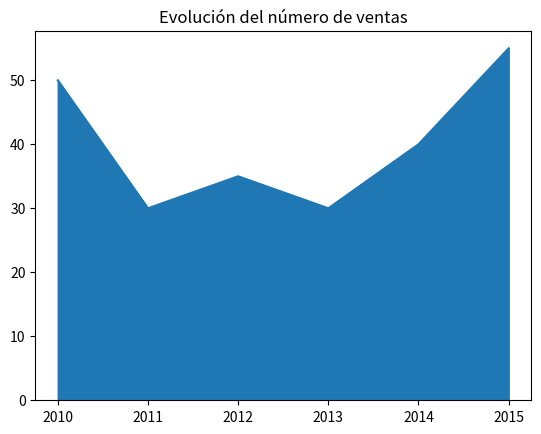

Here is the Python script that generated this plot:
# Escribir una función que reciba una serie de Pandas con el número de ventas de un producto por años y una cadena con el tipo de gráfico a generar (lineas, barras, sectores, areas) y devuelva un diagrama del tipo indicado con la evolución de las ventas por años y con el título “Evolución del número de ventas”.

import pandas as pd
import matplotlib.pyplot as plt

def grafico(datos, tipo):
    graficos = {'lineas':'line', 'barras':'bar', 'sectores':'pie', 'area':'area'}
    fig, ax = plt.subplots()
    datos.plot(kind = graficos[tipo], ax = ax)
    plt.title('Evolución del número de ventas')
    plt.show()

serie = pd.Series({2010:50, 2011:30, 2012:35, 2013:30, 2014:40, 2015:55})
tipo = 'area'

grafico(serie, tipo)
